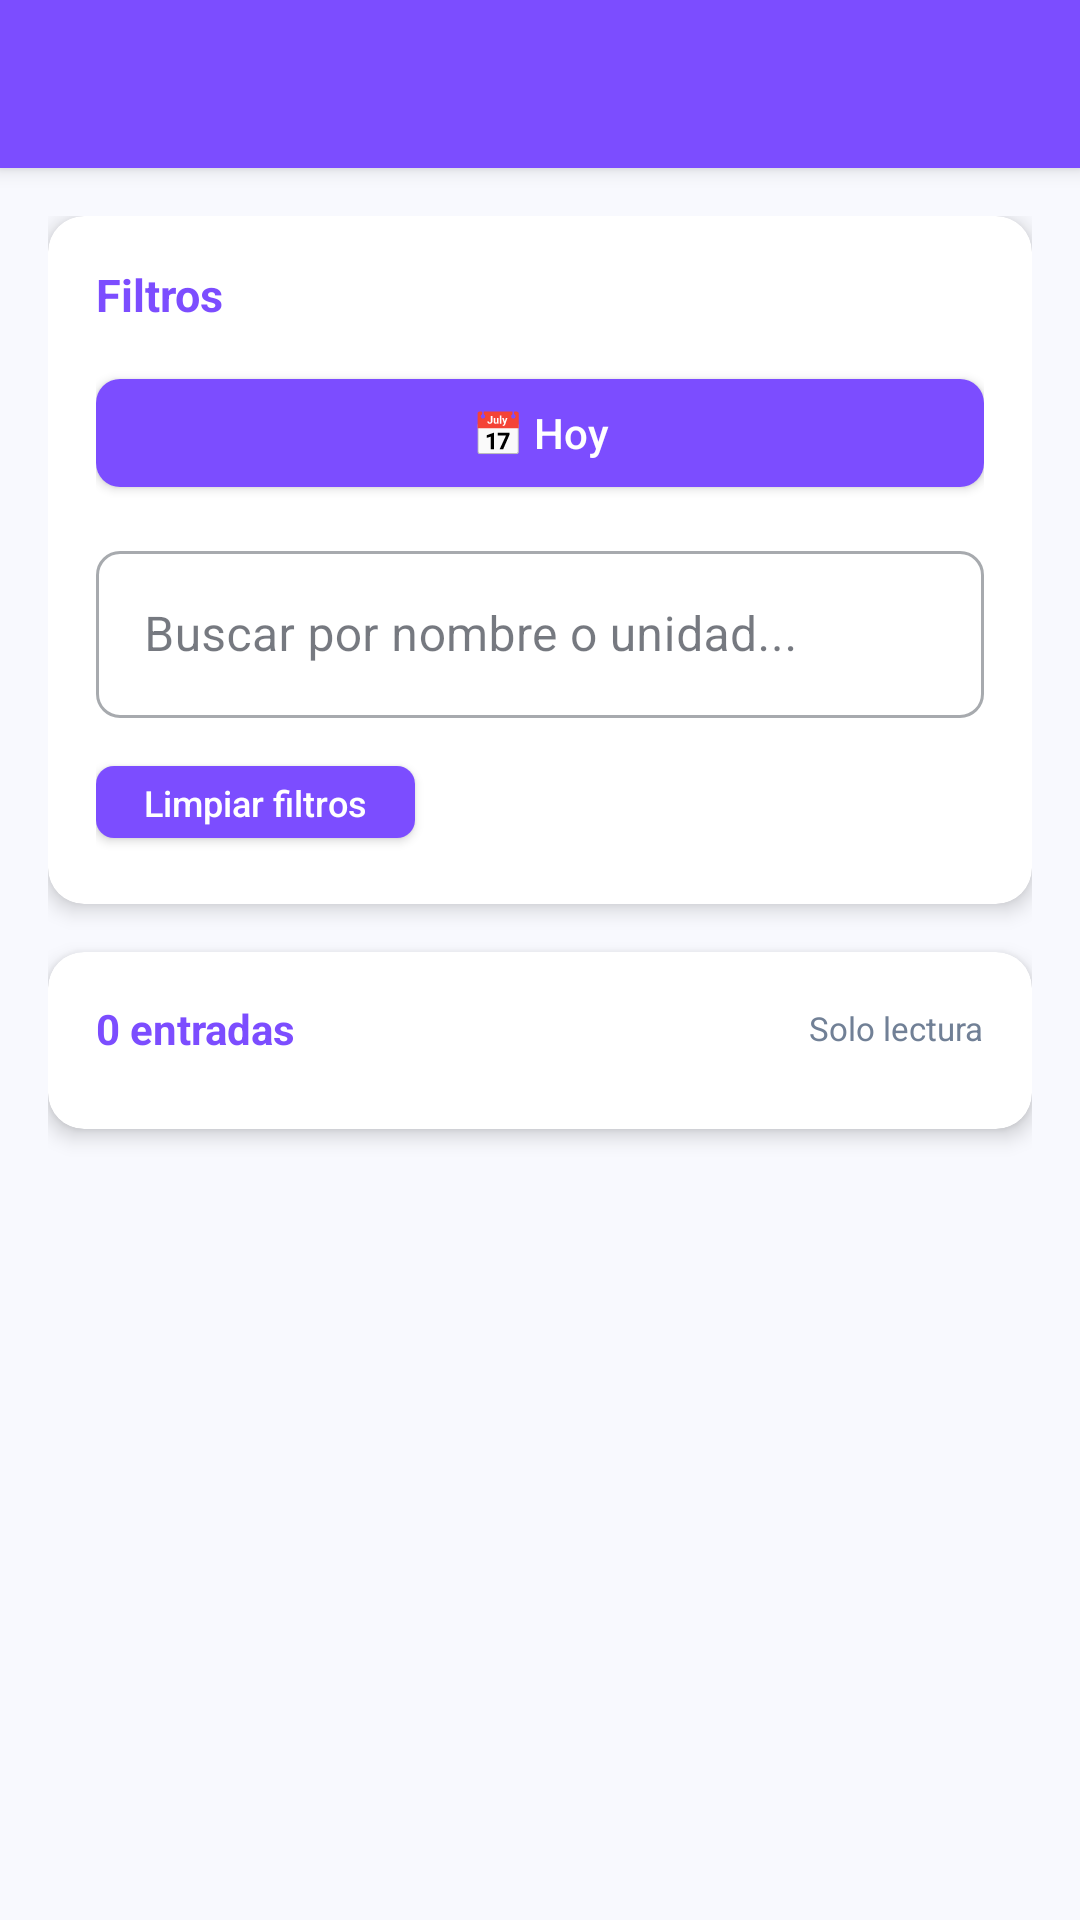

Produce the Android XML layout that renders to this screen, including the resource entries it uses.
<!-- AndroidManifest.xml: application theme Theme.Adminiums1 -->
<!-- res/layout/activity_historial_entradas.xml -->
<?xml version="1.0" encoding="utf-8"?>
<androidx.coordinatorlayout.widget.CoordinatorLayout
    xmlns:android="http://schemas.android.com/apk/res/android"
    xmlns:app="http://schemas.android.com/apk/res-auto"
    android:layout_width="match_parent"
    android:layout_height="match_parent"
    android:background="@color/colorBackground">

    <com.google.android.material.appbar.AppBarLayout
        android:layout_width="match_parent"
        android:layout_height="wrap_content">
        <com.google.android.material.appbar.MaterialToolbar
            android:id="@+id/toolbar"
            android:layout_width="match_parent"
            android:layout_height="?attr/actionBarSize"
            android:background="@color/colorPrimary"
            android:title="Historial de Entradas"
            android:titleTextColor="@color/white"
            app:layout_scrollFlags="scroll|enterAlways"/>
    </com.google.android.material.appbar.AppBarLayout>

    <androidx.core.widget.NestedScrollView
        android:layout_width="match_parent"
        android:layout_height="match_parent"
        app:layout_behavior="@string/appbar_scrolling_view_behavior">

        <LinearLayout
            android:layout_width="match_parent"
            android:layout_height="wrap_content"
            android:orientation="vertical"
            android:padding="16dp">

            
            <androidx.cardview.widget.CardView
                android:layout_width="match_parent"
                android:layout_height="wrap_content"
                android:layout_marginBottom="16dp"
                app:cardCornerRadius="12dp"
                app:cardElevation="4dp">
                <LinearLayout
                    android:layout_width="match_parent"
                    android:layout_height="wrap_content"
                    android:orientation="vertical"
                    android:padding="16dp">

                    <TextView
                        android:layout_width="wrap_content"
                        android:layout_height="wrap_content"
                        android:text="Filtros"
                        android:textSize="15sp"
                        android:textStyle="bold"
                        android:textColor="@color/colorPrimary"
                        android:layout_marginBottom="12dp"/>

                    
                    <com.google.android.material.button.MaterialButton
                        android:id="@+id/btnFiltroFecha"
                        android:layout_width="match_parent"
                        android:layout_height="48dp"
                        android:text="📅 Hoy"
                        app:backgroundTint="@color/colorPrimary"
                        android:textColor="@color/white"
                        app:cornerRadius="8dp"
                        android:layout_marginBottom="10dp"/>

                    
                    <com.google.android.material.textfield.TextInputLayout
                        android:layout_width="match_parent"
                        android:layout_height="wrap_content"
                        android:layout_marginBottom="10dp"
                        style="@style/Widget.MaterialComponents.TextInputLayout.OutlinedBox"
                        android:hint="Buscar por nombre o unidad...">
                        <com.google.android.material.textfield.TextInputEditText
                            android:id="@+id/etFiltroResidente"
                            android:layout_width="match_parent"
                            android:layout_height="wrap_content"/>
                    </com.google.android.material.textfield.TextInputLayout>

                    <com.google.android.material.button.MaterialButton
                        android:id="@+id/btnLimpiarFiltros"
                        android:layout_width="wrap_content"
                        android:layout_height="36dp"
                        android:text="Limpiar filtros"
                        app:backgroundTint="@color/colorAccent"
                        android:textColor="@color/white"
                        android:textSize="12sp"
                        app:cornerRadius="6dp"/>
                </LinearLayout>
            </androidx.cardview.widget.CardView>

            
            <androidx.cardview.widget.CardView
                android:layout_width="match_parent"
                android:layout_height="wrap_content"
                android:layout_marginBottom="24dp"
                app:cardCornerRadius="12dp"
                app:cardElevation="4dp">
                <LinearLayout
                    android:layout_width="match_parent"
                    android:layout_height="wrap_content"
                    android:orientation="vertical"
                    android:padding="16dp">

                    <LinearLayout
                        android:layout_width="match_parent"
                        android:layout_height="wrap_content"
                        android:orientation="horizontal"
                        android:gravity="center_vertical"
                        android:layout_marginBottom="8dp">
                        <TextView
                            android:id="@+id/tvTotalEntradas"
                            android:layout_width="0dp"
                            android:layout_height="wrap_content"
                            android:layout_weight="1"
                            android:text="0 entradas"
                            android:textSize="14sp"
                            android:textStyle="bold"
                            android:textColor="@color/colorPrimary"/>
                        <TextView
                            android:layout_width="wrap_content"
                            android:layout_height="wrap_content"
                            android:text="Solo lectura"
                            android:textSize="11sp"
                            android:textColor="@color/colorTextSecondary"/>
                    </LinearLayout>

                    <ProgressBar
                        android:id="@+id/progressHistorial"
                        android:layout_width="wrap_content"
                        android:layout_height="wrap_content"
                        android:layout_gravity="center"
                        android:visibility="gone"/>

                    <TextView
                        android:id="@+id/tvSinEntradas"
                        android:layout_width="wrap_content"
                        android:layout_height="wrap_content"
                        android:text="Sin entradas para este filtro"
                        android:textSize="13sp"
                        android:textColor="@color/colorTextSecondary"
                        android:visibility="gone"/>

                    <androidx.recyclerview.widget.RecyclerView
                        android:id="@+id/rvHistorialEntradas"
                        android:layout_width="match_parent"
                        android:layout_height="wrap_content"
                        android:nestedScrollingEnabled="false"/>
                </LinearLayout>
            </androidx.cardview.widget.CardView>

        </LinearLayout>
    </androidx.core.widget.NestedScrollView>
</androidx.coordinatorlayout.widget.CoordinatorLayout>
<!-- resources referenced by this layout -->
<resources>
  <color name="colorAccent">#7C4DFF</color>
  <color name="colorBackground">#F8F9FE</color>
  <color name="colorPrimary">#7C4DFF</color>
  <color name="colorTextSecondary">#718096</color>
  <color name="white">#FFFFFF</color>
  <style name="Theme.Adminiums1" parent="Theme.MaterialComponents.Light.NoActionBar">
          <item name="colorPrimary">@color/colorPrimary</item>
          <item name="colorPrimaryVariant">@color/colorPrimaryDark</item>
          <item name="colorOnPrimary">@color/white</item>
          <item name="colorSecondary">@color/colorPrimaryLight</item>
          <item name="colorOnSecondary">@color/white</item>
          <item name="android:colorBackground">@color/colorBackground</item>
          <item name="colorSurface">@color/colorSurface</item>
          <item name="colorOnSurface">@color/colorTextPrimary</item>
          <item name="android:windowBackground">@color/colorBackground</item>
          <item name="materialButtonStyle">@style/Widget.Adminiums.Button</item>
          <item name="textInputStyle">@style/Widget.Adminiums.TextInputLayout</item>
      </style>
  <color name="colorPrimaryDark">#6200EA</color>
  <color name="colorPrimaryLight">#B47CFF</color>
  <color name="colorSurface">#FFFFFF</color>
  <color name="colorTextPrimary">#1A202C</color>
  <style name="Widget.Adminiums.Button" parent="Widget.MaterialComponents.Button">
          <item name="android:textAllCaps">false</item>
          <item name="cornerRadius">8dp</item>
          <item name="android:letterSpacing">0</item>
      </style>
  <style name="Widget.Adminiums.TextInputLayout" parent="Widget.MaterialComponents.TextInputLayout.OutlinedBox">
          <item name="boxStrokeColor">@color/colorBorderSecondary</item>
          <item name="boxStrokeWidth">0.5dp</item>
          <item name="boxCornerRadiusTopStart">8dp</item>
          <item name="boxCornerRadiusTopEnd">8dp</item>
          <item name="boxCornerRadiusBottomStart">8dp</item>
          <item name="boxCornerRadiusBottomEnd">8dp</item>
          <item name="boxBackgroundColor">@color/colorSurfaceSecondary</item>
          <item name="hintTextColor">@color/colorTextSecondary</item>
          <item name="android:textColorHint">@color/colorTextTertiary</item>
      </style>
  <color name="colorBorderSecondary">#E2E8F0</color>
  <color name="colorSurfaceSecondary">#F3F5F7</color>
  <color name="colorTextTertiary">#A0AEC0</color>
</resources>
